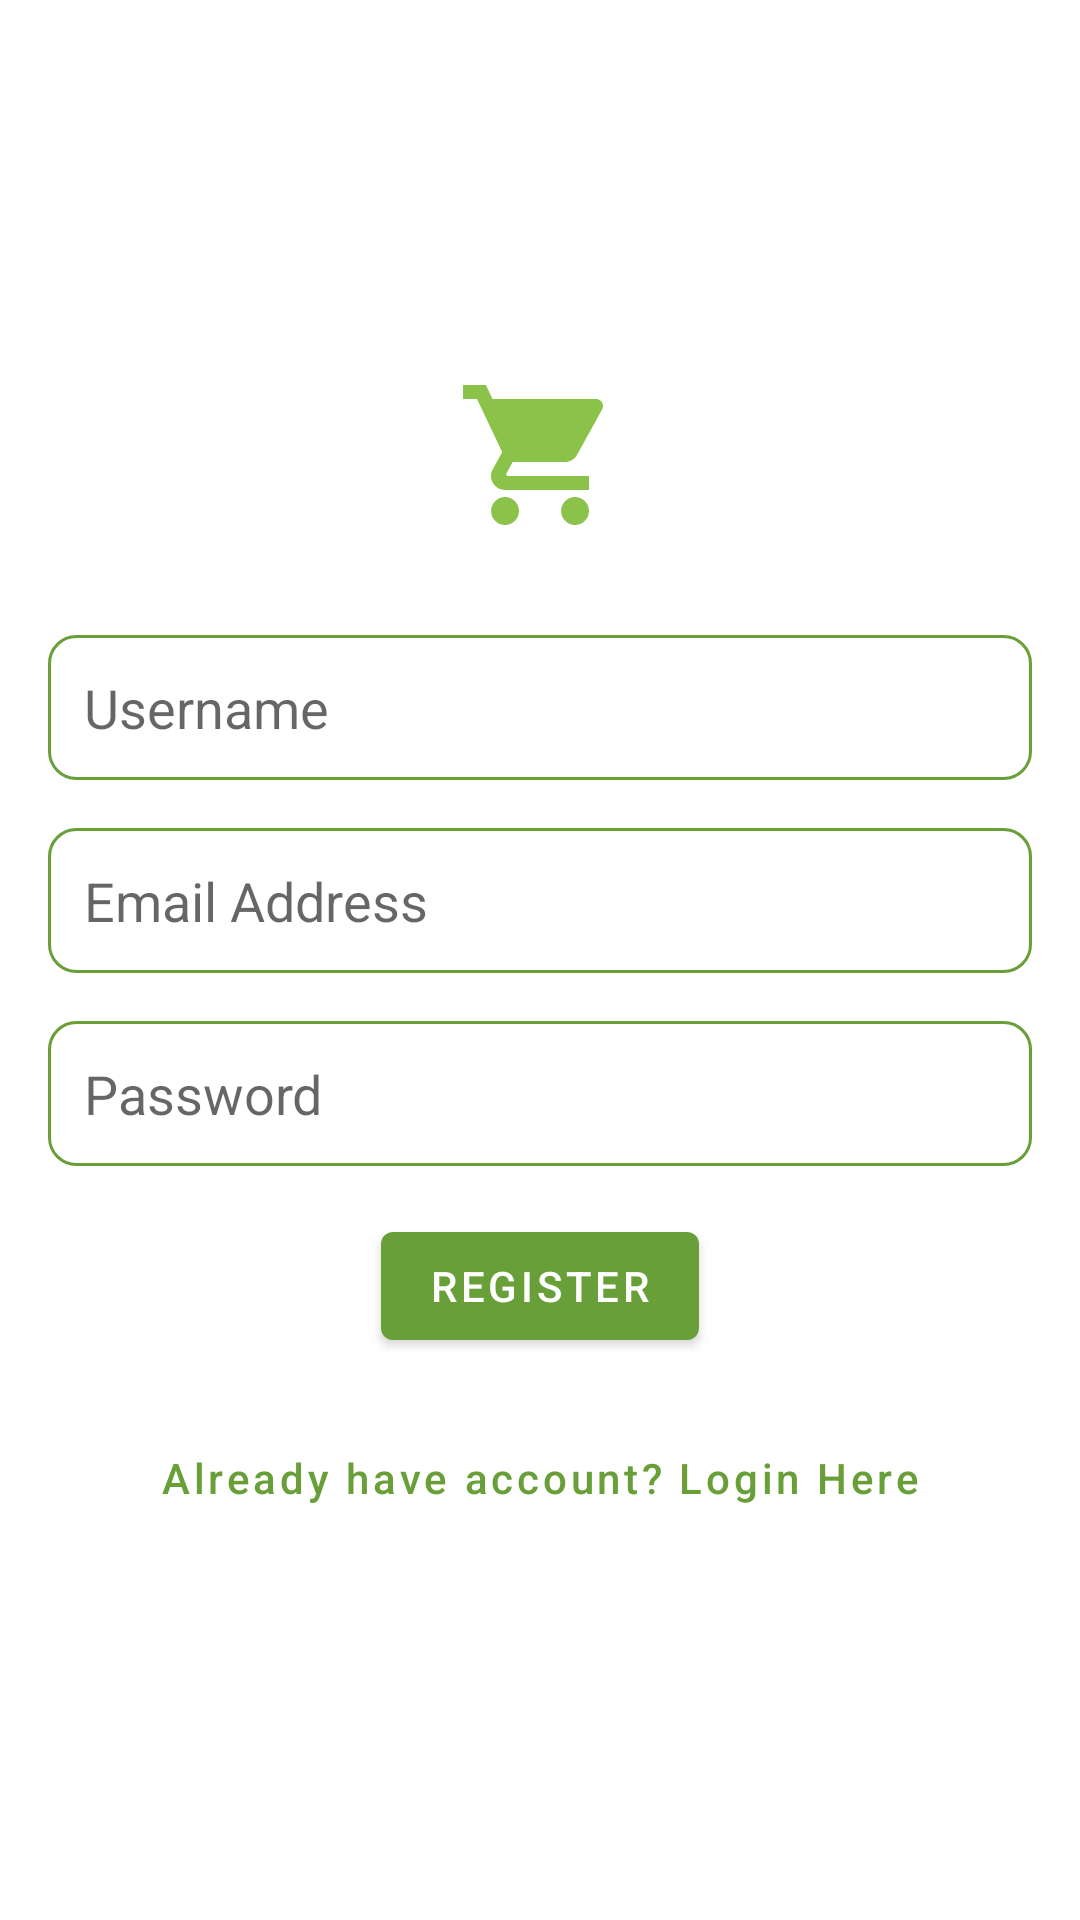

The Android layout XML behind this screen, and the referenced resources:
<!-- AndroidManifest.xml: activity theme AppTheme.NoActionBar -->
<!-- res/layout/activity_register.xml -->
<?xml version="1.0" encoding="utf-8"?>
<androidx.coordinatorlayout.widget.CoordinatorLayout xmlns:android="http://schemas.android.com/apk/res/android"
    xmlns:app="http://schemas.android.com/apk/res-auto"
    xmlns:tools="http://schemas.android.com/tools"
    android:id="@+id/activity_register"
    android:layout_width="match_parent"
    android:layout_height="match_parent"
    tools:context=".RegisterActivity">

    <ScrollView
        android:id="@+id/register_scroll_container"
        android:layout_width="match_parent"
        android:layout_height="match_parent"
        android:background="@color/white"
        android:fillViewport="true">

        <androidx.constraintlayout.widget.ConstraintLayout
            android:id="@+id/register_container"
            android:layout_width="match_parent"
            android:layout_height="wrap_content"
            android:padding="@dimen/register_container_padding">

            <ImageView
                android:id="@+id/app_logo"
                android:layout_width="@dimen/register_logo"
                android:layout_height="@dimen/register_logo"
                android:contentDescription="@string/app_name"
                android:src="@drawable/ic_logo"
                app:layout_constraintBottom_toTopOf="@+id/edt_username"
                app:layout_constraintHorizontal_bias="0.5"
                app:layout_constraintLeft_toLeftOf="parent"
                app:layout_constraintRight_toRightOf="parent"
                app:layout_constraintTop_toTopOf="parent"
                app:layout_constraintVertical_chainStyle="packed" />

            <EditText
                android:id="@+id/edt_username"
                style="@style/AuthEditText"
                android:layout_marginTop="@dimen/register_edt_username_margin_top"
                android:hint="@string/register_hint_username"
                android:imeOptions="actionNext"
                android:inputType="text"
                app:layout_constraintBottom_toTopOf="@+id/edt_email"
                app:layout_constraintHorizontal_bias="0.5"
                app:layout_constraintLeft_toLeftOf="parent"
                app:layout_constraintRight_toRightOf="parent"
                app:layout_constraintTop_toBottomOf="@+id/app_logo" />

            <EditText
                android:id="@+id/edt_email"
                style="@style/AuthEditText"
                android:layout_marginTop="@dimen/register_edt_email_margin_top"
                android:hint="@string/register_hint_email"
                android:imeOptions="actionNext"
                android:inputType="textEmailAddress"
                app:layout_constraintBottom_toTopOf="@+id/edt_password"
                app:layout_constraintHorizontal_bias="0.5"
                app:layout_constraintLeft_toLeftOf="parent"
                app:layout_constraintRight_toRightOf="parent"
                app:layout_constraintTop_toBottomOf="@+id/edt_username" />

            <EditText
                android:id="@+id/edt_password"
                style="@style/AuthEditText"
                android:layout_marginTop="@dimen/register_edt_password_margin_top"
                android:hint="@string/register_hint_password"
                android:imeOptions="actionDone"
                android:inputType="textPassword"
                app:layout_constraintBottom_toTopOf="@+id/btn_register"
                app:layout_constraintHorizontal_bias="0.5"
                app:layout_constraintLeft_toLeftOf="parent"
                app:layout_constraintRight_toRightOf="parent"
                app:layout_constraintTop_toBottomOf="@+id/edt_email" />

            <com.google.android.material.button.MaterialButton
                android:id="@+id/btn_register"
                android:layout_width="wrap_content"
                android:layout_height="wrap_content"
                android:layout_marginTop="@dimen/register_btn_register_margin_top"
                android:text="@string/register_btn_label_register"
                app:layout_constraintBottom_toTopOf="@id/btn_have_account"
                app:layout_constraintHorizontal_bias="0.5"
                app:layout_constraintLeft_toLeftOf="parent"
                app:layout_constraintRight_toRightOf="parent"
                app:layout_constraintTop_toBottomOf="@+id/edt_password"
                app:layout_constraintVertical_bias="0.0" />

            <com.google.android.material.button.MaterialButton
                android:id="@+id/btn_have_account"
                style="@style/Widget.MaterialComponents.Button.TextButton"
                android:layout_width="wrap_content"
                android:layout_height="wrap_content"
                android:layout_marginTop="@dimen/register_btn_have_account_margin_top"
                android:text="@string/register_btn_have_account"
                android:textAllCaps="false"
                android:textColor="@color/link_button"
                app:layout_constraintBottom_toBottomOf="parent"
                app:layout_constraintEnd_toEndOf="parent"
                app:layout_constraintHorizontal_chainStyle="spread_inside"
                app:layout_constraintStart_toStartOf="parent"
                app:layout_constraintTop_toBottomOf="@+id/btn_register"
                app:rippleColor="@color/faint_grey" />

        </androidx.constraintlayout.widget.ConstraintLayout>

    </ScrollView>

</androidx.coordinatorlayout.widget.CoordinatorLayout>
<!-- resources referenced by this layout -->
<resources>
  <color name="white">#FFFFFF</color>
  <dimen name="register_btn_have_account_margin_top">16dp</dimen>
  <dimen name="register_btn_register_margin_top">16dp</dimen>
  <dimen name="register_container_padding">16dp</dimen>
  <dimen name="register_edt_email_margin_top">16dp</dimen>
  <dimen name="register_edt_password_margin_top">16dp</dimen>
  <dimen name="register_edt_username_margin_top">32dp</dimen>
  <dimen name="register_logo">56dp</dimen>
  <!-- drawable ic_logo (drawable) -->
  <vector android:height="200dp" android:tint="#8BC34A"
      android:viewportHeight="24.0" android:viewportWidth="24.0"
      android:width="200dp" xmlns:android="http://schemas.android.com/apk/res/android">
      <path android:fillColor="#FF000000" android:pathData="M7,18c-1.1,0 -1.99,0.9 -1.99,2S5.9,22 7,22s2,-0.9 2,-2 -0.9,-2 -2,-2zM1,2v2h2l3.6,7.59 -1.35,2.45c-0.16,0.28 -0.25,0.61 -0.25,0.96 0,1.1 0.9,2 2,2h12v-2L7.42,15c-0.14,0 -0.25,-0.11 -0.25,-0.25l0.03,-0.12 0.9,-1.63h7.45c0.75,0 1.41,-0.41 1.75,-1.03l3.58,-6.49c0.08,-0.14 0.12,-0.31 0.12,-0.48 0,-0.55 -0.45,-1 -1,-1L5.21,4l-0.94,-2L1,2zM17,18c-1.1,0 -1.99,0.9 -1.99,2s0.89,2 1.99,2 2,-0.9 2,-2 -0.9,-2 -2,-2z"/>
  </vector>
  <string name="app_name">Fruit Seller</string>
  <string name="register_btn_have_account">Already have account? Login Here</string>
  <string name="register_btn_label_register">Register</string>
  <string name="register_hint_email">Email Address</string>
  <string name="register_hint_password">Password</string>
  <string name="register_hint_username">Username</string>
  <style name="AuthEditText">
          <item name="android:layout_width">match_parent</item>
          <item name="android:layout_height">wrap_content</item>
          <item name="android:background">@drawable/edt_bg</item>
          <item name="android:padding">12dp</item>
      </style>
  <style name="AppTheme.NoActionBar">
          <item name="windowActionBar">false</item>
          <item name="windowNoTitle">true</item>
      </style>
  <!-- drawable edt_bg (drawable) -->
  <?xml version="1.0" encoding="utf-8"?>
  <shape xmlns:android="http://schemas.android.com/apk/res/android"
      android:shape="rectangle">
  
      <stroke
          android:width="@dimen/edt_box_stroke_width"
          android:color="@color/colorPrimary" />
  
      <corners android:radius="@dimen/edt_box_corner_radius" />
  
  </shape>
  <dimen name="edt_box_stroke_width">1dp</dimen>
  <color name="colorPrimary">#689F38</color>
  <dimen name="edt_box_corner_radius">9dp</dimen>
</resources>
